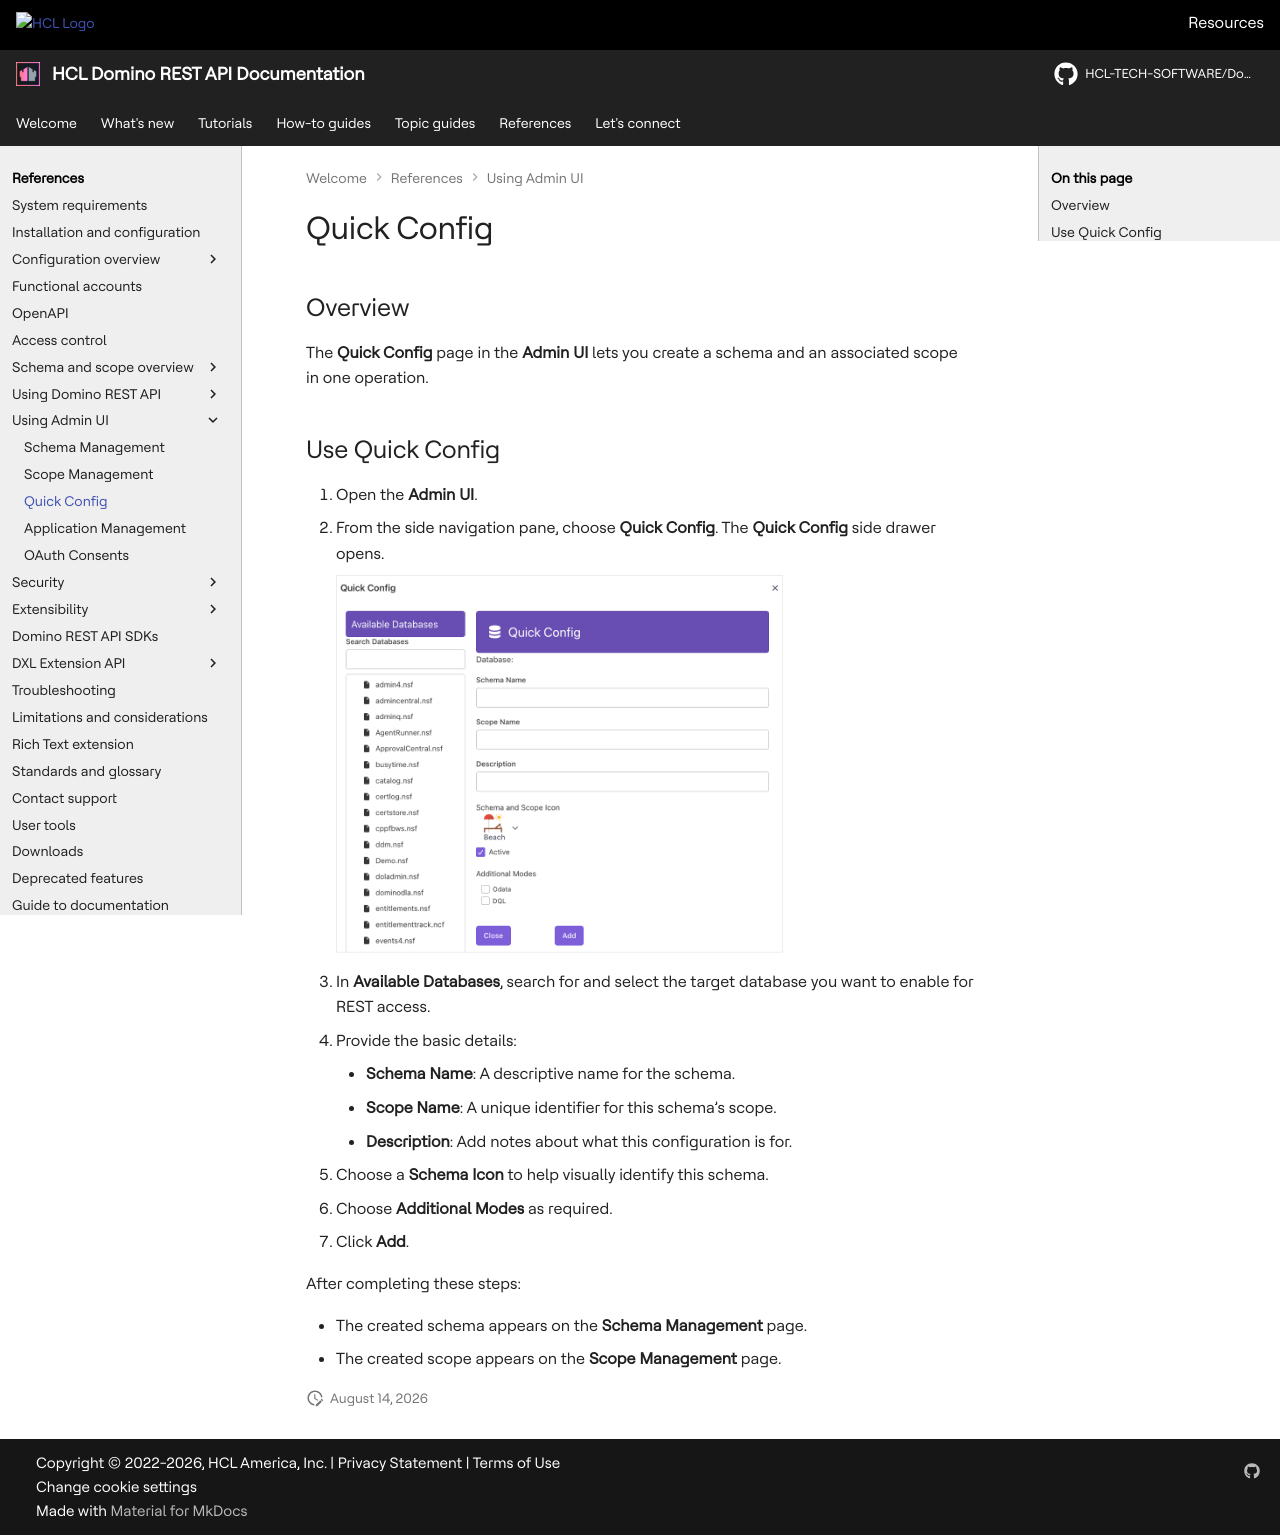

repository: HCL-TECH-SOFTWARE/Domino-rest-api · page: references/usingwebui/quickconfigui.html · generator: mkdocs

# Quick Config

## Overview

The **Quick Config** page in the **Admin UI** lets you create a schema and an associated scope in one operation.

## Use Quick Config

1. Open the **Admin UI**.
2. From the side navigation pane, choose **Quick Config**. The **Quick Config** side drawer opens.

    ![Quick Config](../../assets/images/quickconfig1.png){: style="height:70%;width:70%"}

3. In **Available Databases**, search for and select the target database you want to enable for REST access.
4. Provide the basic details:

    - **Schema Name**: A descriptive name for the schema.
    - **Scope Name**: A unique identifier for this schema’s scope.
    - **Description**: Add notes about what this configuration is for.

5. Choose a **Schema Icon** to help visually identify this schema.
6. Choose **Additional Modes** as required.
7. Click **Add**.

After completing these steps:

- The created schema appears on the **Schema Management** page.
- The created scope appears on the **Scope Management** page.
